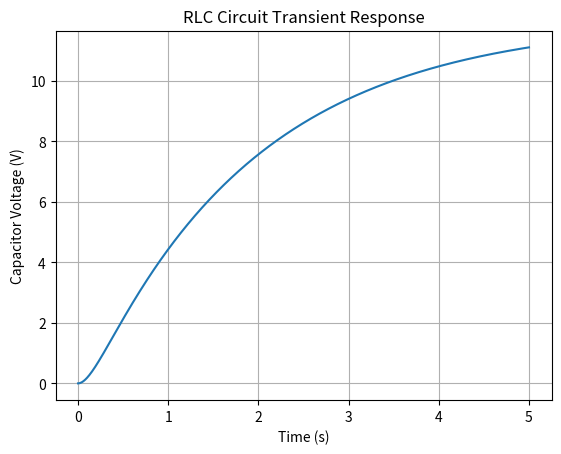

Write Python code to recreate this figure.
import numpy as np
import matplotlib.pyplot as plt

t = np.linspace(0, 5, 1000)

uc = (
    12
    - 12*np.exp(-4*t)*np.cosh(2*np.sqrt(3)*t)
    - 8*np.sqrt(3)*np.exp(-4*t)*np.sinh(2*np.sqrt(3)*t)
)

plt.plot(t, uc)

plt.title("RLC Circuit Transient Response")
plt.xlabel("Time (s)")
plt.ylabel("Capacitor Voltage (V)")
plt.grid(True)
# this is not GPT
plt.show()
